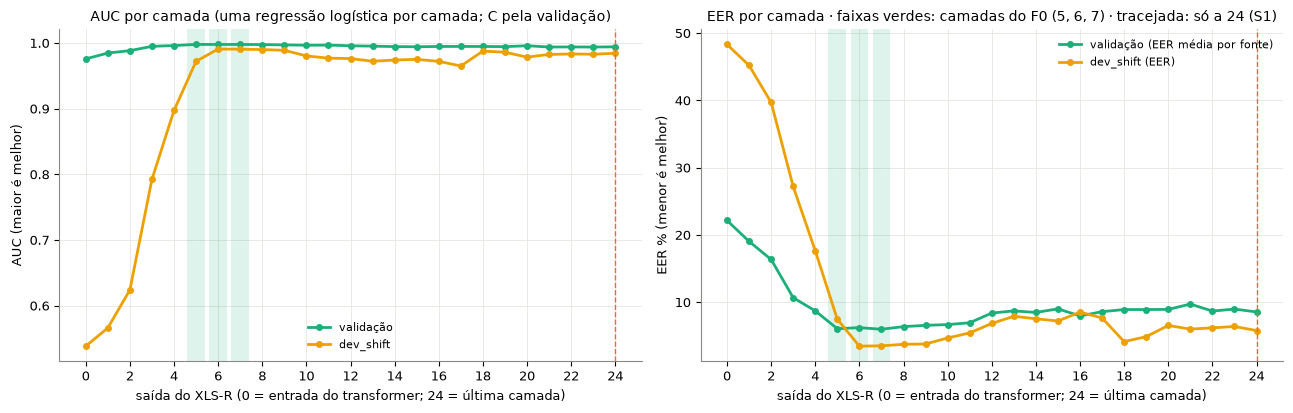

The file beside this chart, header and first rows:
camada, C, val EER média por fonte, val AUC, dev AUC, dev EER, dev acurácia balanceada, no F0
0, 1.0, 0.2218, 0.976, 0.5385, 0.4833, 0.5506, False
1, 0.1, 0.1906, 0.9848, 0.5662, 0.4521, 0.5634, False
2, 1.0, 0.1637, 0.9885, 0.6241, 0.3972, 0.545, False
3, 1.0, 0.1069, 0.995, 0.7925, 0.2721, 0.6796, False
4, 1.0, 0.08721, 0.9962, 0.8974, 0.1766, 0.7891, False
5, 0.1, 0.06081, 0.998, 0.9722, 0.07477, 0.8735, True
6, 0.01, 0.06234, 0.9979, 0.9909, 0.03485, 0.9129, True
7, 0.01, 0.05994, 0.9979, 0.9907, 0.03531, 0.935, True
8, 0.01, 0.06386, 0.9977, 0.9901, 0.03758, 0.9263, False
9, 0.01, 0.06577, 0.9972, 0.989, 0.03804, 0.9123, False
10, 0.1, 0.06689, 0.9967, 0.9804, 0.04693, 0.8983, False
11, 0.1, 0.06957, 0.9969, 0.977, 0.05454, 0.8886, False
12, 0.1, 0.08406, 0.9959, 0.9764, 0.06856, 0.8812, False
13, 0.1, 0.08721, 0.9953, 0.9723, 0.07924, 0.8597, False
14, 0.01, 0.08495, 0.9947, 0.9742, 0.07551, 0.8592, False
15, 0.1, 0.09027, 0.9944, 0.9752, 0.07223, 0.8337, False
16, 0.1, 0.07974, 0.9948, 0.9721, 0.0854, 0.8394, False
17, 0.1, 0.08607, 0.9949, 0.9651, 0.07676, 0.8382, False
18, 0.01, 0.08925, 0.9949, 0.9878, 0.04155, 0.9166, False
19, 0.01, 0.08925, 0.9946, 0.9861, 0.04892, 0.8955, False
20, 0.1, 0.08949, 0.996, 0.9786, 0.06553, 0.8391, False
21, 0.01, 0.09735, 0.994, 0.9827, 0.06015, 0.8502, False
22, 1.0, 0.08695, 0.9941, 0.9834, 0.06203, 0.8639, False
23, 0.1, 0.08995, 0.9939, 0.983, 0.06408, 0.8671, False
24, 1.0, 0.08566, 0.9943, 0.9845, 0.05798, 0.8794, False
